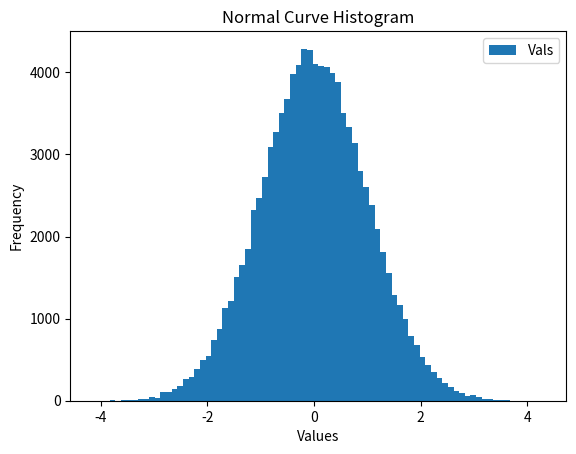

This chart was generated by the following Python code:
import matplotlib.pyplot as plt
import numpy as np

x = np.random.normal(0.0, 1.0, 100000)

#plt.plot(x)
plt.hist(x, bins=80, label='Vals')

plt.title("Normal Curve Histogram")
plt.xlabel("Values") # Always put in units
plt.ylabel("Frequency")
plt.legend()
plt.show()